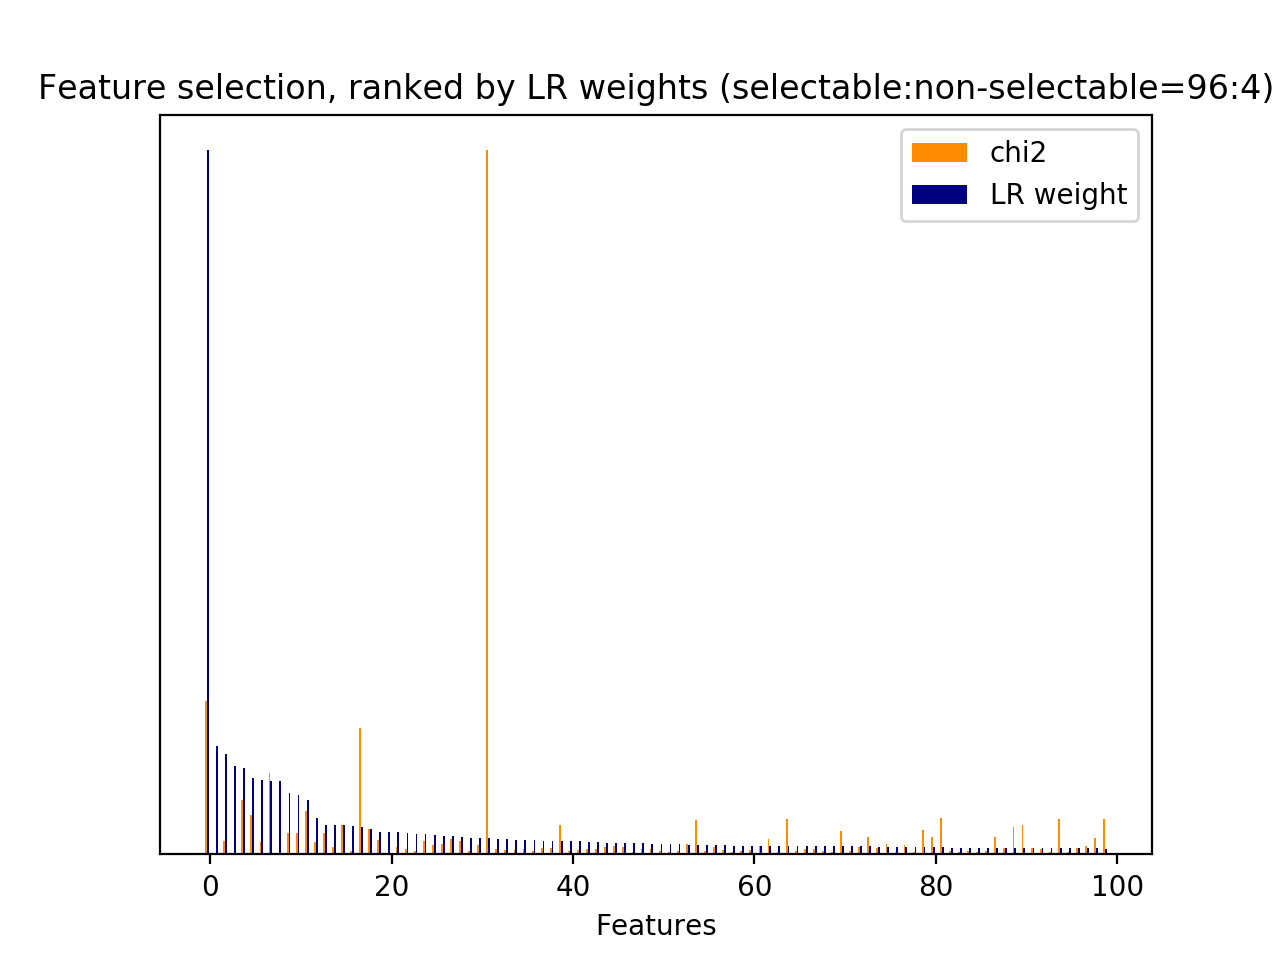

The data file committed next to this chart (first rows):
id, name, prefix, chi2, chi2_rank, clf_weight, clf_weight_rank
0, 1, b'1-utterance_length.current_user_uttera…, 255.3, 58, 0.0092, 87
1, 2.1, b'2.1-user_action_words.current_user_utt…, 518.2, 17, 0.0099, 81
2, 2.1, b'2.1-user_action_words.current_user_utt…, 47.92, 271, 0.0003, 419
3, 2.1, b'2.1-user_action_words.current_user_utt…, 35.58, 396, 0.0008, 340
11, 2.1, b'2.1-user_action_words.current_user_utt…, 32.09, 479, 0.0029, 216
14, 2.1, b'2.1-user_action_words.current_user_utt…, 432.7, 31, 0.0005, 381
16, 2.1, b'2.1-user_action_words.current_user_utt…, 432.1, 34, 0.0004, 399
17, 2.1, b'2.1-user_action_words.current_user_utt…, 52.35, 244, 0.0011, 307
18, 2.1, b'2.1-user_action_words.current_user_utt…, 63.52, 189, 0.0030, 212
24, 2.2, b'2.2-#user_action_words.current_user_ut…, 543.3, 14, 0.0035, 197
26, 3, b'3-time_feature__end_of_session', 220.2, 65, 0.0123, 62
28, 3, b'3-time_feature__time_ratio', 170.5, 76, 0.0523, 12
29, 3, b'3-time_feature__turns_from_start', 2854, 1, 0.0075, 109
30, 3, b'3-time_feature__turns_to_end', 10060, 0, 0.0231, 31
31, 1, b'1-utterance_length.next_system_utteran…, 301.6, 55, 0.0846, 10
32, 1, b'1-utterance_length.next_user_utterance…, 665.9, 9, 0.0009, 330
34, 2.1, b'2.1-user_action_words.next_user_uttera…, 421.5, 37, 0.0001, 458
35, 2.1, b'2.1-user_action_words.next_user_uttera…, 91.91, 118, 0.0016, 273
36, 2.1, b'2.1-user_action_words.next_user_uttera…, 97.98, 111, 0.0039, 183
38, 2.1, b'2.1-user_action_words.next_user_uttera…, 48.08, 270, 0.0015, 280
41, 2.1, b'2.1-user_action_words.next_user_uttera…, 50.49, 250, 0.0040, 174
45, 2.1, b'2.1-user_action_words.next_user_uttera…, 147.3, 79, 0.0003, 428
46, 2.1, b'2.1-user_action_words.next_user_uttera…, 62.84, 193, 0.0046, 156
47, 2.1, b'2.1-user_action_words.next_user_uttera…, 449.8, 25, 0.0007, 347
49, 2.1, b'2.1-user_action_words.next_user_uttera…, 443.1, 26, 0.0025, 233
50, 2.1, b'2.1-user_action_words.next_user_uttera…, 46.63, 286, 0.0031, 209
51, 2.1, b'2.1-user_action_words.next_user_uttera…, 42.64, 323, 0.0038, 185
52, 2.1, b'2.1-user_action_words.next_user_uttera…, 36.21, 385, 0.0007, 352
56, 2.2, b'2.2-#user_action_words.next_user_utter…, 358.3, 44, 0.0358, 18
81, 5, b'5-phrase_feature__noun_phrases__curren…, 517.2, 18, 0.0079, 103
86, 5, b'5-phrase_feature__noun_phrases__curren…, 36.86, 378, 0.0008, 337
87, 5, b'5-phrase_feature__noun_phrases__curren…, 36.86, 379, 0.0016, 272
117, 5, b'5-phrase_feature__noun_phrases__curren…, 35.98, 390, 0.0037, 190
121, 5, b'5-phrase_feature__noun_phrases__curren…, 35.74, 394, 0.0028, 221
180, 5, b'5-phrase_feature__noun_phrases__curren…, 55.06, 225, 0.0004, 393
181, 5, b'5-phrase_feature__noun_phrases__curren…, 34.63, 410, 0.0023, 241
189, 5, b'5-phrase_feature__noun_phrases__curren…, 47.15, 281, 0.0016, 270
197, 5, b'5-phrase_feature__noun_phrases__curren…, 78.45, 147, 0.0040, 177
201, 5, b'5-phrase_feature__noun_phrases__curren…, 75.94, 155, 0.0171, 43
202, 5, b'5-phrase_feature__noun_phrases__curren…, 38.19, 357, 0.0028, 222
290, 5, b'5-phrase_feature__noun_phrases__curren…, 61.58, 200, 0.0058, 127
329, 5, b'5-phrase_feature__noun_phrases__curren…, 56.94, 215, 0.0032, 206
383, 5, b'5-phrase_feature__noun_phrases__curren…, 56.94, 214, 0.0003, 423
387, 5, b'5-phrase_feature__noun_phrases__curren…, 54.73, 227, 0.0051, 141
394, 5, b'5-phrase_feature__noun_phrases__curren…, 49.45, 260, 0.0030, 210
434, 5, b'5-phrase_feature__noun_phrases__curren…, 55.06, 224, 0.0010, 323
457, 5, b'5-phrase_feature__noun_phrases__curren…, 76.02, 154, 0.0003, 412
458, 5, b'5-phrase_feature__noun_phrases__curren…, 39.37, 349, 0.0001, 467
471, 5, b'5-phrase_feature__noun_phrases__curren…, 69.64, 166, 0.0009, 328
475, 5, b'5-phrase_feature__noun_phrases__curren…, 70.55, 163, 0.0010, 324
535, 5, b'5-phrase_feature__noun_phrases__curren…, 80.96, 141, 0.0299, 22
630, 5, b'5-phrase_feature__noun_phrases__curren…, 432.7, 32, 0.0002, 453
676, 5, b'5-phrase_feature__noun_phrases__curren…, 432.1, 33, 0.0007, 346
679, 5, b'5-phrase_feature__noun_phrases__curren…, 430.3, 35, 0.0000, 521
689, 5, b'5-phrase_feature__noun_phrases__curren…, 52.35, 243, 0.0012, 302
691, 5, b'5-phrase_feature__noun_phrases__curren…, 52.74, 239, 0.0032, 203
695, 5, b'5-phrase_feature__noun_phrases__curren…, 107.5, 98, 0.0164, 46
701, 5, b'5-phrase_feature__noun_phrases__curren…, 65.7, 176, 0.0020, 253
757, 5, b'5-phrase_feature__noun_phrases__curren…, 235.2, 62, 0.0005, 373
855, 5, b'5-phrase_feature__noun_phrases__curren…, 36.21, 386, 0.0050, 145
... 462 more rows
